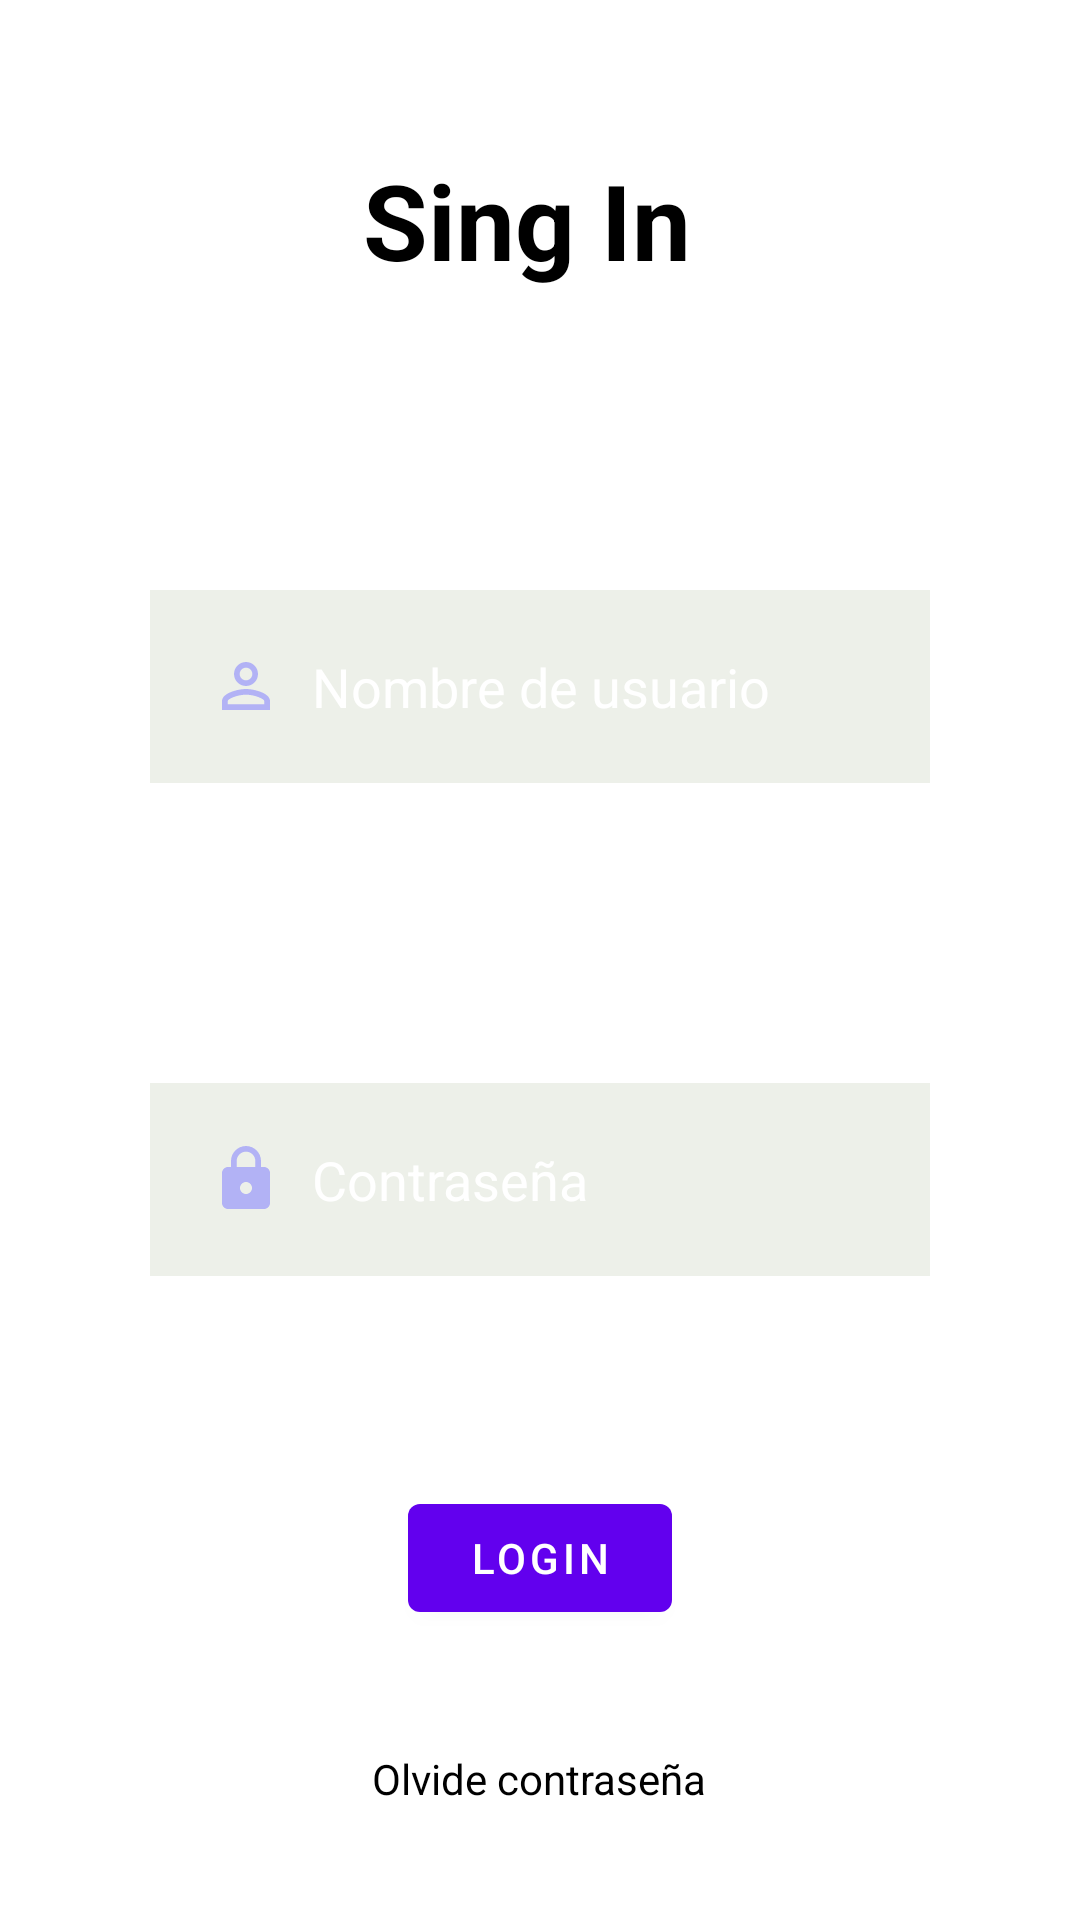

Produce the Android XML layout that renders to this screen, including the resource entries it uses.
<!-- AndroidManifest.xml: application theme Theme.Clase3Nov -->
<!-- res/layout/activity_main.xml -->
<?xml version="1.0" encoding="utf-8"?>
<RelativeLayout xmlns:android="http://schemas.android.com/apk/res/android"
    xmlns:app="http://schemas.android.com/apk/res-auto"
    xmlns:tools="http://schemas.android.com/tools"
    android:layout_width="match_parent"
    android:layout_height="match_parent"
    android:background="@drawable/background"
    tools:context=".MainActivity">


    <TextView
        android:id="@+id/signin"
        android:layout_width="match_parent"
        android:layout_height="wrap_content"
        android:layout_marginStart="50dp"
        android:layout_marginTop="50dp"
        android:layout_marginEnd="50dp"
        android:layout_marginBottom="50dp"
        android:gravity="center"
        android:text="Sing In "
        android:textColor="@color/black"
        android:textSize="35dp"
        android:textStyle="bold" />

    <EditText
        android:id="@+id/username"
        android:layout_width="match_parent"
        android:layout_height="wrap_content"
        android:layout_below="@id/signin"
        android:layout_marginStart="50dp"
        android:layout_marginTop="50dp"
        android:layout_marginEnd="50dp"
        android:layout_marginBottom="50dp"
        android:background="#EDF0E9"
        android:drawableLeft="@drawable/ic_baseline_person_outline_24"
        android:drawablePadding="10dp"
        android:hint="Nombre de usuario"
        android:padding="20dp"
        android:textColor="@color/black"
        android:textColorHint="@color/white" />

    <EditText
        android:id="@+id/password"
        android:layout_width="match_parent"
        android:layout_height="wrap_content"
        android:layout_below="@id/username"
        android:background="#EDF0E9"
        android:hint="Contraseña"
        android:textColorHint="@color/white"
        android:textColor="@color/black"
        android:layout_margin="50dp"
        android:padding="20dp"
        android:drawableLeft="@drawable/ic_baseline_lock_24"
        android:drawablePadding="10dp"
        android:inputType="textPassword"/>

    <com.google.android.material.button.MaterialButton
        android:layout_width="wrap_content"
        android:layout_height="wrap_content"
        android:id="@+id/loginbtn"
        android:layout_below="@id/password"
        android:layout_centerHorizontal="true"
        android:layout_margin="20dp"
        android:text="Login"/>

    <TextView
        android:layout_width="wrap_content"
        android:layout_height="wrap_content"
        android:id="@+id/olvidarPass"
        android:layout_below="@id/loginbtn"
        android:text="Olvide contraseña"
        android:textColor="@color/black"
        android:layout_centerHorizontal="true"
        android:layout_margin="20dp"/>


</RelativeLayout>
<!-- resources referenced by this layout -->
<resources>
  <!-- drawable ic_baseline_lock_24 (drawable) -->
  <vector android:height="24dp" android:tint="#B2B2F5"
      android:viewportHeight="24" android:viewportWidth="24"
      android:width="24dp" xmlns:android="http://schemas.android.com/apk/res/android">
      <path android:fillColor="@android:color/white" android:pathData="M18,8h-1L17,6c0,-2.76 -2.24,-5 -5,-5S7,3.24 7,6v2L6,8c-1.1,0 -2,0.9 -2,2v10c0,1.1 0.9,2 2,2h12c1.1,0 2,-0.9 2,-2L20,10c0,-1.1 -0.9,-2 -2,-2zM12,17c-1.1,0 -2,-0.9 -2,-2s0.9,-2 2,-2 2,0.9 2,2 -0.9,2 -2,2zM15.1,8L8.9,8L8.9,6c0,-1.71 1.39,-3.1 3.1,-3.1 1.71,0 3.1,1.39 3.1,3.1v2z"/>
  </vector>
  <!-- drawable ic_baseline_person_outline_24 (drawable) -->
  <vector android:height="24dp" android:tint="#B2B2F5"
      android:viewportHeight="24" android:viewportWidth="24"
      android:width="24dp" xmlns:android="http://schemas.android.com/apk/res/android">
      <path android:fillColor="@android:color/white" android:pathData="M12,5.9c1.16,0 2.1,0.94 2.1,2.1s-0.94,2.1 -2.1,2.1S9.9,9.16 9.9,8s0.94,-2.1 2.1,-2.1m0,9c2.97,0 6.1,1.46 6.1,2.1v1.1L5.9,18.1L5.9,17c0,-0.64 3.13,-2.1 6.1,-2.1M12,4C9.79,4 8,5.79 8,8s1.79,4 4,4 4,-1.79 4,-4 -1.79,-4 -4,-4zM12,13c-2.67,0 -8,1.34 -8,4v3h16v-3c0,-2.66 -5.33,-4 -8,-4z"/>
  </vector>
  <style name="Theme.Clase3Nov" parent="Theme.MaterialComponents.DayNight.DarkActionBar">
          
          <item name="colorPrimary">@color/purple_500</item>
          <item name="colorPrimaryVariant">@color/purple_700</item>
          <item name="colorOnPrimary">@color/white</item>
          
          <item name="colorSecondary">@color/teal_200</item>
          <item name="colorSecondaryVariant">@color/teal_700</item>
          <item name="colorOnSecondary">@color/black</item>
          
          <item name="android:statusBarColor" tools:targetApi="l">?attr/colorPrimaryVariant</item>
          
      </style>
  <!-- not gathered from this repository: default colours our renderer supplied (Android Studio template values) -->
  <color name="purple_500">#FF6200EE</color>
  <color name="purple_700">#FF3700B3</color>
  <color name="teal_200">#FF03DAC5</color>
  <color name="teal_700">#FF018786</color>
  <color name="black">#FF000000</color>
  <color name="white">#FFFFFFFF</color>
</resources>
